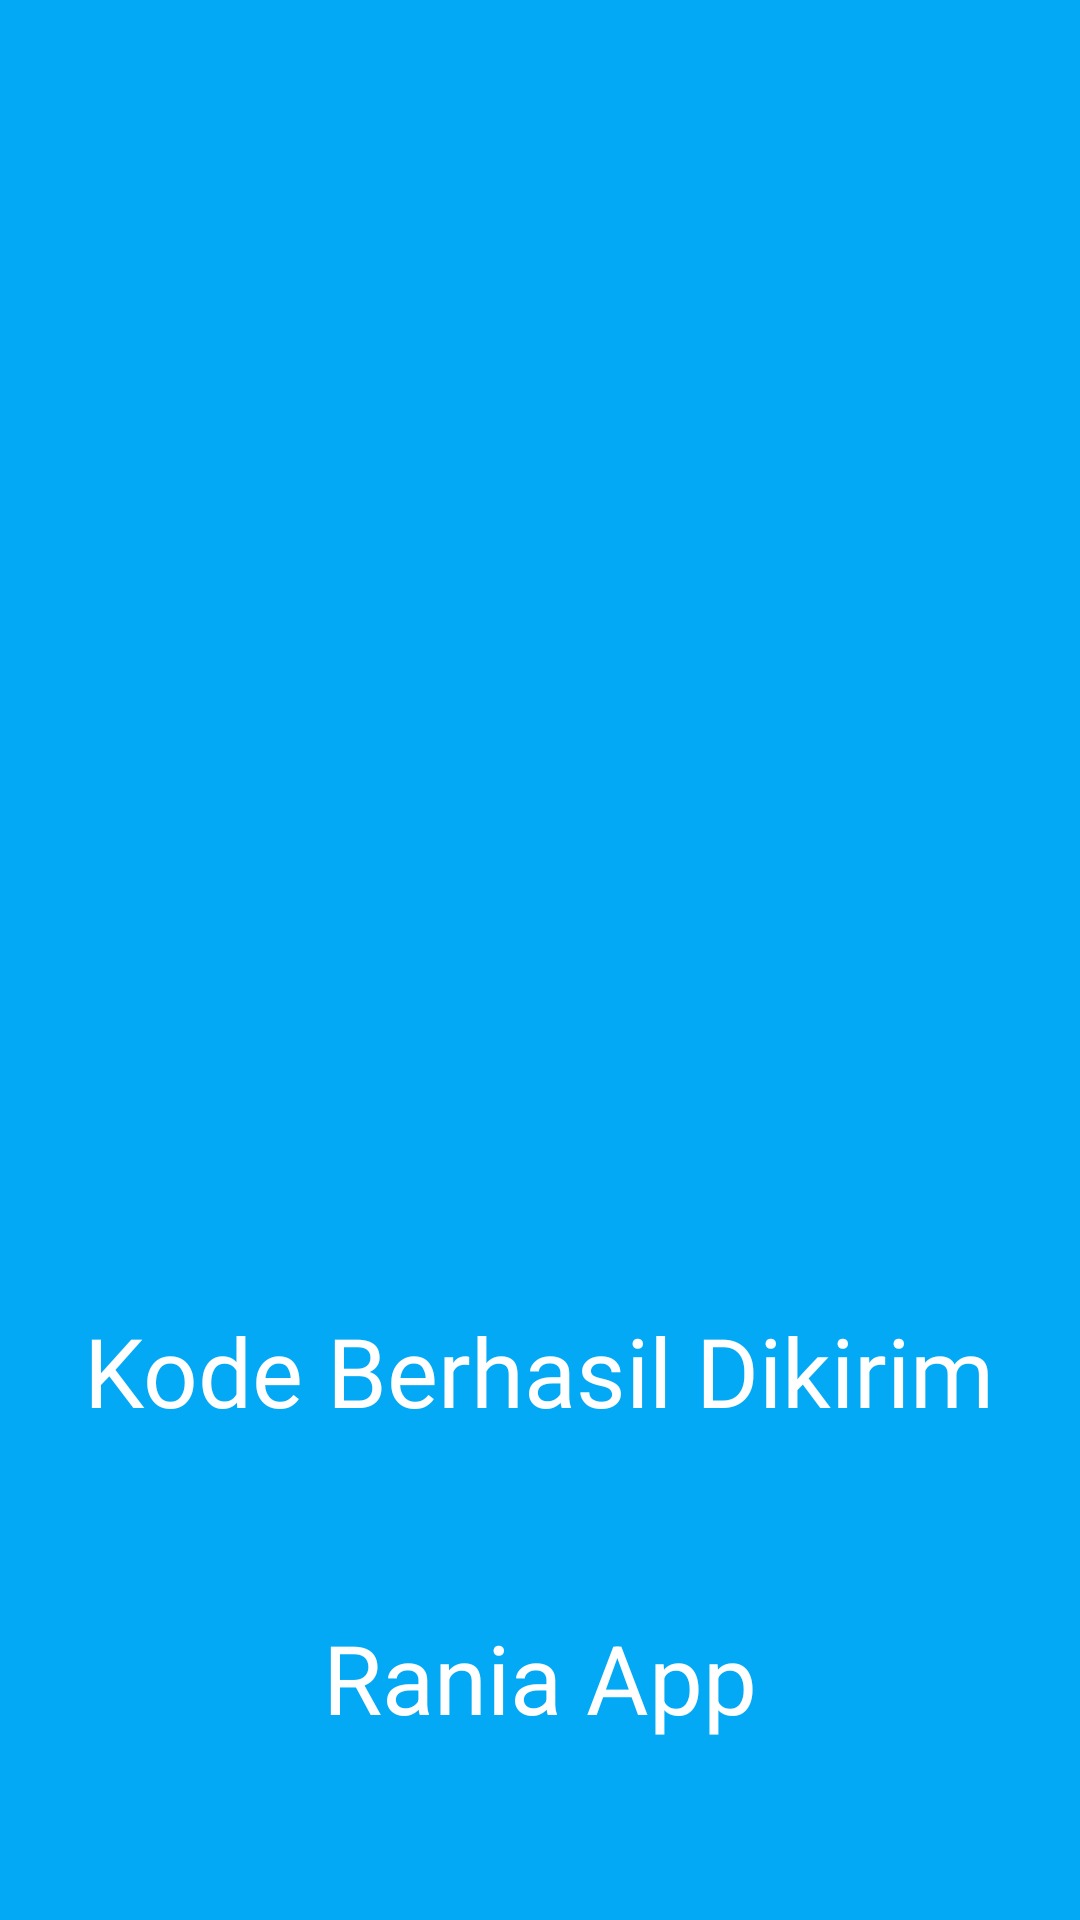

Android layout source for this screen:
<!-- AndroidManifest.xml: application theme Theme.RaniaApps -->
<!-- res/layout/activity_third_result.xml -->
<?xml version="1.0" encoding="utf-8"?>
<androidx.constraintlayout.widget.ConstraintLayout xmlns:android="http://schemas.android.com/apk/res/android"
    xmlns:app="http://schemas.android.com/apk/res-auto"
    xmlns:tools="http://schemas.android.com/tools"
    android:id="@+id/main"
    android:layout_width="match_parent"
    android:layout_height="match_parent"
    android:background="#03A9F4"
    tools:context=".Home.pertemuan_3.ThirdResultActivity">

    <ImageView
        android:id="@+id/imageView"
        android:layout_width="207dp"
        android:layout_height="274dp"
        android:src="@drawable/img_2"
        app:layout_constraintBottom_toTopOf="@+id/textView3"
        app:layout_constraintEnd_toEndOf="parent"
        app:layout_constraintStart_toStartOf="parent"
        app:layout_constraintTop_toTopOf="parent" />

    <TextView
        android:id="@+id/textView3"
        android:layout_width="wrap_content"
        android:layout_height="wrap_content"
        android:fontFamily="@font/montserrat_variablefont_wght"
        android:text="Kode Berhasil Dikirim"
        android:textColor="#ffff"
        android:textSize="32dp"
        app:layout_constraintBottom_toBottomOf="parent"
        app:layout_constraintEnd_toEndOf="parent"
        app:layout_constraintHorizontal_bias="0.493"
        app:layout_constraintStart_toStartOf="parent"
        app:layout_constraintTop_toTopOf="parent"
        app:layout_constraintVertical_bias="0.729" />

    <TextView
        android:id="@+id/textView4"
        android:layout_width="wrap_content"
        android:layout_height="wrap_content"
        android:text="Rania App"
        android:textColor="#ffff"
        android:textSize="32dp"
        app:layout_constraintBottom_toBottomOf="parent"
        app:layout_constraintEnd_toEndOf="parent"
        app:layout_constraintStart_toStartOf="parent"
        app:layout_constraintTop_toBottomOf="@+id/textView3" />
</androidx.constraintlayout.widget.ConstraintLayout>
<!-- resources referenced by this layout -->
<resources>
  <style name="Theme.RaniaApps" parent="Base.Theme.RaniaApps" />
  <style name="Base.Theme.RaniaApps" parent="Theme.Material3.DayNight.NoActionBar">
          
          
      </style>
</resources>
